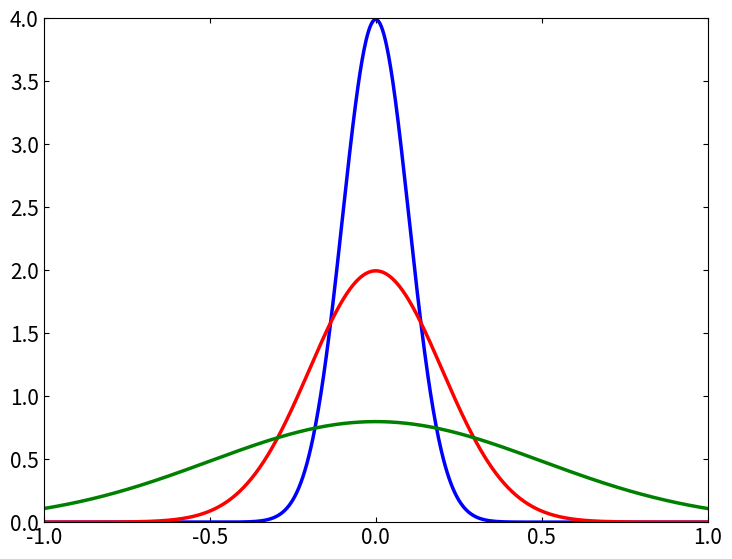

Reproduce this figure in Python. (Note: this script raises an exception after producing the figure.)
"""Plot the normal PDFs from normal_pdf.py; symbolic labels live in QMD."""
from pathlib import Path

import matplotlib
matplotlib.use("Agg")
import matplotlib.pyplot as plt
import numpy as np

v = np.linspace(-1, 1, 1000)
fig, ax = plt.subplots(figsize=(8, 6))
fig.subplots_adjust(left=0.14, right=0.97, bottom=0.13, top=0.97)
for sigma, color in [(0.1, "blue"), (0.2, "red"), (0.5, "green")]:
    density = np.exp(-0.5 * (v / sigma) ** 2) / (sigma * np.sqrt(2 * np.pi))
    ax.plot(v, density, color=color, linewidth=2.5)
ax.set(xlim=(-1, 1), ylim=(0, 4), xticks=[-1, -0.5, 0, 0.5, 1])
ax.tick_params(direction="in", top=True, right=True, labelsize=15)
fig.savefig(Path(__file__).with_name("normal-distribution.svg"))
plt.close(fig)
